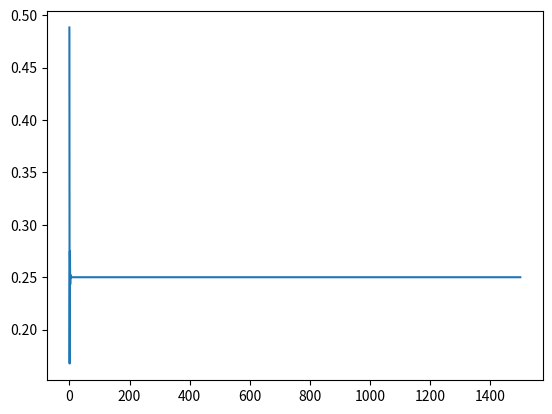

Recreate this plot in Python.
# Parallel RLC circuit
# [redacted]
# 20.12.2020

import numpy as np
import matplotlib.pyplot as plt
from scipy.constants import m_e, epsilon_0, e

#N = 1000000
N = 6000

time_scale = 1.0E-12
time_step = 0.25*time_scale # Sek
#time_step = 5.0E-6 # sek
time_step2 = time_step**2

A = (100.0E-9)**2
V_s = 0.25
d = 1000.0E-9

L = 1.04E-9 # Henry
C = 5.52E-17 # Farad
#C = epsilon_0*A/d
R = 5000.0
#R = 0.5*np.sqrt(L/C)*1.5 # Ohm
#R = 2000.0

#R = 1.0E3 # Ohm
#L = 1.0 # H
#C = 10.0E-6 # Farad

# ##### Luginsland
# A = 4.7E-6
# Q = 150.0
# R = 13.5
# w_0 = 2*np.pi*3.1E9
# d = 3.6E-2
# V_s = 250.0E3

# C = Q/(R*w_0)
# L = 1.0/(C*w_0**2)


############

J_CL = 4*epsilon_0/9*np.sqrt(2*e/m_e)*V_s**(3/2)/d**2
I_CL = A*J_CL

w_0 = 1/np.sqrt(L*C)
Q = R*np.sqrt(C/L)
alpha = 1.0/(2*R*C)

if (alpha**2 < w_0**2):
    print('Underdamped')

if (abs(alpha**2 - w_0**2) < 1.0E-6):
    print('Critically damped')

if (alpha**2 > w_0**2):
    print('Overdamped')

f = w_0/(2*np.pi)
T = 2*np.pi/w_0

print('R = {} Ω'.format(R))
print('L = {} H'.format(L))
print('C = {} F'.format(C))

print('')
print('ω₀ = {} rad/s'.format(w_0))
print('α = {} rad/s'.format(alpha))
print('f = {} Hz'.format(f))
print('T = {} s'.format(T))
print('Q = {}'.format(Q))

print('')
print('I_CL = {} A'.format(I_CL))

V_arr = np.zeros(N)
I_arr = np.zeros(N)
t_arr = np.zeros(N)
N_arr = np.zeros(N)

def V_next(I_cur, I_prev, V_cur, V_prev):
    V_n = time_step/C * I_cur + V_cur * (2.0 + time_step/(R*C) - time_step2/(L*C)) - V_prev - time_step/C * I_prev
    V_n = V_n / (1.0 + time_step/(R*C))

    return V_n

def Child_Lang_Current(V_cur, V_prev):
    I_cl_cur = A*4*epsilon_0/9*np.sqrt(2*e/m_e)*V_cur**(3/2)/d**2
    return I_cl_cur

def I_next(t, V_cur, V_prev):
    #I_n = 10.0E-3 # Amper
    if (V_cur <= 0):
        I_n = 0.0
    else:
        I_n = Child_Lang_Current(V_cur, V_prev)
    #I_n = 10.0E-3*np.sin(2*np.pi/(T)*t)
    #I_n = 0.0
    return I_n


V_cur = V_s
V_prev = 0.0
I_cur = 0.0
I_prev = 0.0
for k in range(N):
    t = k*time_step

    I = I_next(t, V_cur+V_s, V_prev+V_s)
    I_prev = I_cur
    #I_cur = I
    I_cur = 0.75*I_prev + 0.25*I

    V = V_next(I_cur, I_prev, V_cur, V_prev)
    #print(V)

    V_prev = V_cur
    V_cur = V

    V_arr[k] = V
    I_arr[k] = I
    N_arr[k] = k
    t_arr[k] = t


print()

plt.plot(t_arr/time_scale, V_arr+V_s)
plt.show()

print(V_arr[0:10])